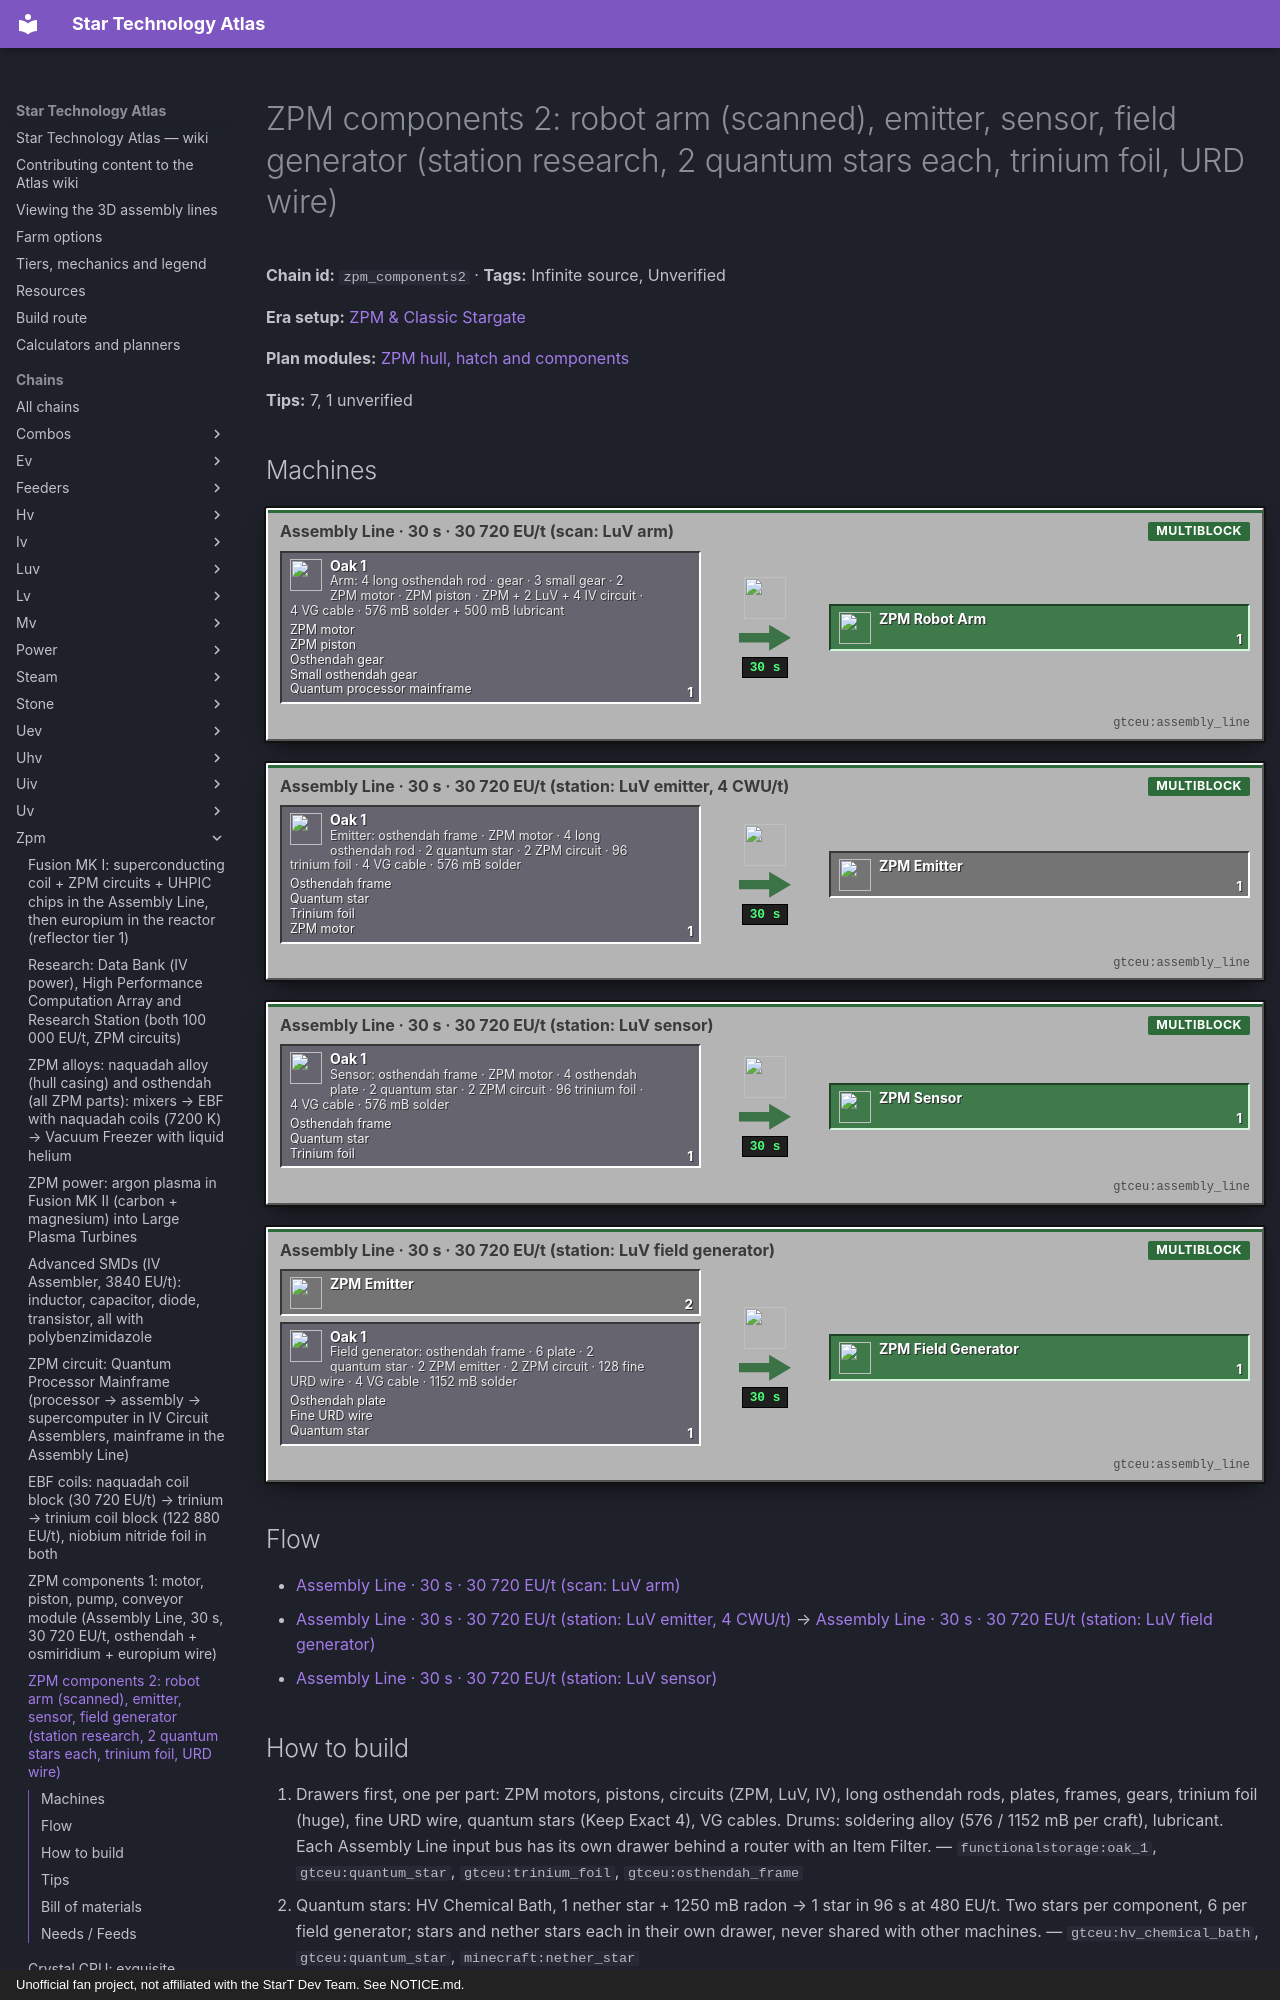

repository: BLGuyDev/StarT-Atlas · page: chains/zpm/zpm_components2/index.html · generator: mkdocs · copyright: Unofficial fan project, not affiliated with the StarT Dev Team. See NOTICE.md.

---
kind: chain
id: zpm_components2
order: 1450
data:
  t: |-
    ZPM components 2: robot arm (scanned), emitter, sensor, field generator (station research, 2 quantum stars each, trinium foil, URD wire)
  inf: true
  "n":
    - - ra
      - |-
        Arm: 4 long osthendah rod · gear · 3 small gear · 2 ZPM motor · ZPM piston · ZPM + 2 LuV + 4 IV circuit · 4 VG cable · 576 mB solder + 500 mB lubricant
      - g
      - functionalstorage:oak_1
      - - [ZPM motor, "gtceu:zpm_electric_motor"]
        - [ZPM piston, "gtceu:zpm_electric_piston"]
        - [Osthendah gear, "gtceu:osthendah_gear"]
        - [Small osthendah gear, "gtceu:small_osthendah_gear"]
        - [Quantum processor mainframe, "gtceu:quantum_processor_mainframe"]
    - [a1, "Assembly Line · 30 s · 30 720 EU/t (scan: LuV arm)", m, "gtceu:assembly_line"]
    - [ar, ZPM Robot Arm, o, "gtceu:zpm_robot_arm"]
    - - em
      - |-
        Emitter: osthendah frame · ZPM motor · 4 long osthendah rod · 2 quantum star · 2 ZPM circuit · 96 trinium foil · 4 VG cable · 576 mB solder
      - g
      - functionalstorage:oak_1
      - - [Osthendah frame, "gtceu:osthendah_frame"]
        - [Quantum star, "gtceu:quantum_star"]
        - [Trinium foil, "gtceu:trinium_foil"]
        - [ZPM motor, "gtceu:zpm_electric_motor"]
    - [a2, "Assembly Line · 30 s · 30 720 EU/t (station: LuV emitter, 4 CWU/t)", m, "gtceu:assembly_line"]
    - [et, ZPM Emitter, x, "gtceu:zpm_emitter"]
    - - se
      - |-
        Sensor: osthendah frame · ZPM motor · 4 osthendah plate · 2 quantum star · 2 ZPM circuit · 96 trinium foil · 4 VG cable · 576 mB solder
      - g
      - functionalstorage:oak_1
      - - [Osthendah frame, "gtceu:osthendah_frame"]
        - [Quantum star, "gtceu:quantum_star"]
        - [Trinium foil, "gtceu:trinium_foil"]
    - [a3, "Assembly Line · 30 s · 30 720 EU/t (station: LuV sensor)", m, "gtceu:assembly_line"]
    - [sn, ZPM Sensor, o, "gtceu:zpm_sensor"]
    - - fg
      - |-
        Field generator: osthendah frame · 6 plate · 2 quantum star · 2 ZPM emitter · 2 ZPM circuit · 128 fine URD wire · 4 VG cable · 1152 mB solder
      - g
      - functionalstorage:oak_1
      - - [Osthendah plate, "gtceu:osthendah_plate"]
        - [Fine URD wire, "gtceu:fine_uranium_rhodium_dinaquadide_wire"]
        - [Quantum star, "gtceu:quantum_star"]
    - [a4, "Assembly Line · 30 s · 30 720 EU/t (station: LuV field generator)", m, "gtceu:assembly_line"]
    - [fo, ZPM Field Generator, o, "gtceu:zpm_field_generator"]
  e:
    - [ra, a1, "1"]
    - [a1, ar, "1 / 30 s"]
    - [em, a2, "1"]
    - [a2, et, "1 / 30 s"]
    - [et, a4, "2"]
    - [se, a3, "1"]
    - [a3, sn, "1 / 30 s"]
    - [fg, a4, "1"]
    - [a4, fo, "1 / 30 s"]
  tips:
    - |-
      Recipes (utils/tier_data.js zpm row + luv_to_uv_components.js; all 600 ticks at 30 720 EU/t, scaler 2: solder x 4, quantum stars x 2). Robot arm: 4 long osthendah rods + 1 osthendah gear + 3 small osthendah gears + 2 ZPM motors + 1 ZPM piston + 1 ZPM circuit + 2 LuV circuits + 4 IV circuits + 4 VG single cables, 576 mB soldering alloy + 500 mB lubricant, SCANNER research of the LuV arm. Emitter: 1 osthendah frame + 1 ZPM motor + 4 long osthendah rods + 2 quantum stars + 2 ZPM circuits + 96 trinium foil (64 + 32) + 4 cables, 576 mB solder. Sensor: same with 4 osthendah plates instead of the rods. Field generator: 1 osthendah frame + 6 plates + 2 quantum stars + 2 ZPM emitters + 2 ZPM circuits + 128 fine URD wire (64 + 64) + 4 cables, 1152 mB solder. Emitter, sensor and field generator use STATION research of the LuV part: 4 CWU/t at 30 720 EU/t, so the Research Station and HPCA (zpm_research) must stand first.
    - |-
      Cost in rare inputs (verified counts): emitter and sensor 24 trinium ingots each (foil = 1/4 ingot, 4 foil per plate), 2 quantum stars, 2 ZPM circuits, 1 motor; field generator 16 URD ingots (128 fine wire), 2 stars, 2 circuits PLUS 2 emitters = 6 stars, 6 ZPM circuits, 48 trinium and 2 motors in total. Robot arm: 3 motors in total (2 + the piston’s) and 3 circuit tiers, no stars. A quantum star = 1 nether star + 1250 mB radon (HV Chemical Bath, 1920 ticks at 480 EU/t): 6 stars per field generator is 6 whole nether stars, 7.5 B of radon, and a nether star loop (nether_star chain) that yields 1.19 stars per star: start it now.
    - |-
      Circuits per arm: 1 ZPM + 2 LuV + 4 IV circuits (tag-based, any LuV or IV circuit works); the nano line gives LuV circuits (luv_circuits) and the IV mainframes the IV ones. So the arm is the one ZPM component you can make as soon as the first ZPM circuit exists and the piston and motors are done; it does not need the Research Station.
    - |-
      Where each goes: ZPM robot arm: Object Holder (2), ZPM buses and assemblers; ZPM emitter: ZPM sensors and field generators, the object holder (8 LuV emitters, not ZPM), the computation transmitter hatch (LuV emitter); ZPM sensor and field generator: ZPM machines, the fusion casing (the casing takes the LuV field generator below the tier: fusion MK II casing = ZPM hull + fusion coil + 2 ZPM voltage coils + 1 LuV field generator + 6 reflector panels), the HPCA advanced computation component (ZPM field generator + UV circuits, UV era).
    - |-
      Foil: Bender, circuit 10 (Unverified, per the LuV chain’s rule): 1 trinium plate → 4 foil, so 96 foil = 24 plates = 24 ingots for each emitter and each sensor. This is the biggest metal load of the era: with trinium at about 1 ingot per 6 naquadah dust (zpm_naq_products) one emitter is 144 naquadah dust. Run both naquadah chains hard before this one. Fine URD wire: wiremill on a URD ingot, 8 wire per ingot, 128 wire = 16 ingots.
    - |-
      Sub-steps people skip: (1) emitters go INTO field generators: make 2 per field generator on top of the 1 per sensor line; (2) catalyst stars are the standard ‘quantum_star’, not nether stars; (3) frames: osthendah frame = 2 osthendah ingots, assembler or hand; (4) soldering alloy 576 / 1152 mB: size the drum for 10 crafts; (5) station research needs the item you scan in the Object Holder; scanning the LuV emitter does not consume it (Unverified); (6) 4 VG cables each: make cables in 8-packs.
    - |-
      Unverified: the foil bender circuit number and yield, the frame recipe machine, and that the fusion casing uses the LuV (not ZPM) field generator exactly as listed (taken from start_fusion_machines.js fusionCasing: tierUnder field generator).
  b:
    - ["gtceu:assembly_line", 2]
    - ["gtceu:lv_bender", 2]
    - ["gtceu:lv_wiremill", 2]
    - ["gtceu:hv_chemical_bath", 1]
    - ["gtceu:luv_energy_input_hatch", 1]
    - ["functionalstorage:oak_1", 30]
    - ["modularrouters:modular_router", 16]
    - ["gtceu:lv_robot_arm", 16]
    - ["gtceu:item_filter", 16]
    - ["pipez:item_pipe", 16]
    - ["pipez:fluid_pipe", 6]
    - ["gtceu:steel_drum", 4]
  how:
    - i: ["functionalstorage:oak_1", "gtceu:quantum_star", "gtceu:trinium_foil", "gtceu:osthendah_frame"]
      t: |-
        Drawers first, one per part: ZPM motors, pistons, circuits (ZPM, LuV, IV), long osthendah rods, plates, frames, gears, trinium foil (huge), fine URD wire, quantum stars (Keep Exact 4), VG cables. Drums: soldering alloy (576 / 1152 mB per craft), lubricant. Each Assembly Line input bus has its own drawer behind a router with an Item Filter.
    - i: ["gtceu:hv_chemical_bath", "gtceu:quantum_star", "minecraft:nether_star"]
      t: |-
        Quantum stars: HV Chemical Bath, 1 nether star + 1250 mB radon → 1 star in 96 s at 480 EU/t. Two stars per component, 6 per field generator; stars and nether stars each in their own drawer, never shared with other machines.
    - i: ["gtceu:assembly_line", "gtceu:osthendah_gear", "gtceu:zpm_robot_arm"]
      t: |-
        Robot arm (no station needed): buses: 4 long osthendah rods, gear, 3 small gears, 2 motors, piston, ZPM + 2 LuV + 4 IV circuits, 4 cables; 576 mB solder + 500 mB lubricant. 30 s. Scan stick: LuV robot arm.
    - i: ["gtceu:research_station", "gtceu:luv_emitter", "gtceu:data_orb"]
      t: |-
        Station research first (zpm_data): LuV emitter, sensor and field generator, one data ORB each, 4 CWU/t, 30 720 EU/t. Then the orbs go in the Assembly Line’s Data Access Hatch.
    - i: ["gtceu:assembly_line", "gtceu:zpm_emitter", "gtceu:zpm_sensor"]
      t: |-
        Emitter and sensor: osthendah frame + motor + 4 long rods (emitter) or 4 plates (sensor) + 2 quantum stars + 2 ZPM circuits + 96 trinium foil + 4 cables; 576 mB solder. 30 s each at 30 720 EU/t, one Assembly Line per product if you want them in parallel.
    - i: ["gtceu:assembly_line", "gtceu:fine_uranium_rhodium_dinaquadide_wire", "gtceu:zpm_field_generator"]
      t: |-
        Field generator: frame + 6 plates + 2 stars + 2 ZPM EMITTERS + 2 ZPM circuits + 128 fin
